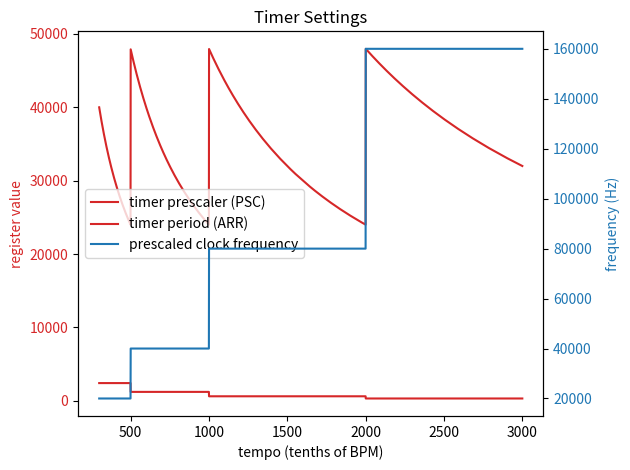
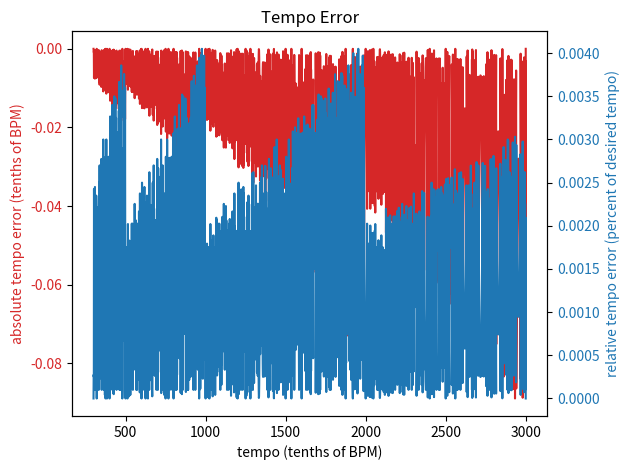

Source code (Python) for these figures, in order:
#! /usr/bin/env python
import numpy as np
import matplotlib.pyplot as plt

SYSCLK_FREQ_HZ = 48_000_000
MAX_BPM_TENTHS = 3000
MIN_BPM_TENTHS = 300

if __name__ == "__main__":
    tenths_of_bpm = np.arange(MIN_BPM_TENTHS, MAX_BPM_TENTHS + 1)

    # this is a translation of the breakdown from C
    # see tempo_to_period_and_prescaler()
    prescalers = np.full_like(tenths_of_bpm, 2400)
    prescalers[tenths_of_bpm > 500] = 1200
    prescalers[tenths_of_bpm > 1000] = 600
    prescalers[tenths_of_bpm > 2000] = 300

    prescaled_clocks = SYSCLK_FREQ_HZ // prescalers
    periods = (prescaled_clocks * 60 * 10) // tenths_of_bpm

    actual_tenths_of_bpm = prescaled_clocks * 60.0 * 10 / periods
    tempo_error = actual_tenths_of_bpm - tenths_of_bpm
    tempo_error_relative = tempo_error / tenths_of_bpm * 100

    fig, ax1 = plt.subplots()
    ax1_col = "tab:red"
    ax1.set_xlabel("tempo (tenths of BPM)")
    ax1.set_ylabel("register value", color=ax1_col)
    ax1.set_title("Timer Settings")
    ax1.tick_params(axis="y", labelcolor=ax1_col)
    ax1.plot(tenths_of_bpm, prescalers, label="timer prescaler (PSC)", color=ax1_col)
    ax1.plot(tenths_of_bpm, periods, label="timer period (ARR)", color=ax1_col)

    ax2 = ax1.twinx()
    ax2_col = "tab:blue"
    ax2.set_ylabel("frequency (Hz)", color=ax2_col)
    ax2.tick_params(axis="y", labelcolor=ax2_col)
    ax2.plot(tenths_of_bpm, prescaled_clocks, label="prescaled clock frequency", color=ax2_col)

    h1, l1 = ax1.get_legend_handles_labels()
    h2, l2 = ax2.get_legend_handles_labels()
    ax1.legend(h1 + h2, l1 + l2)
    fig.tight_layout()

    fig, ax1 = plt.subplots()

    ax1.set_xlabel("tempo (tenths of BPM)")
    ax1.set_title("Tempo Error")
    ax1.set_ylabel("absolute tempo error (tenths of BPM)", color=ax1_col)
    ax1.tick_params(axis="y", labelcolor=ax1_col)
    ax1.plot(tenths_of_bpm, tenths_of_bpm - actual_tenths_of_bpm, color=ax1_col)

    ax2 = ax1.twinx()
    ax2.set_ylabel("relative tempo error (percent of desired tempo)", color=ax2_col)
    ax2.tick_params(axis="y", labelcolor=ax2_col)
    ax2.plot(tenths_of_bpm, tempo_error_relative, color=ax2_col)
    fig.tight_layout()

    plt.show()

